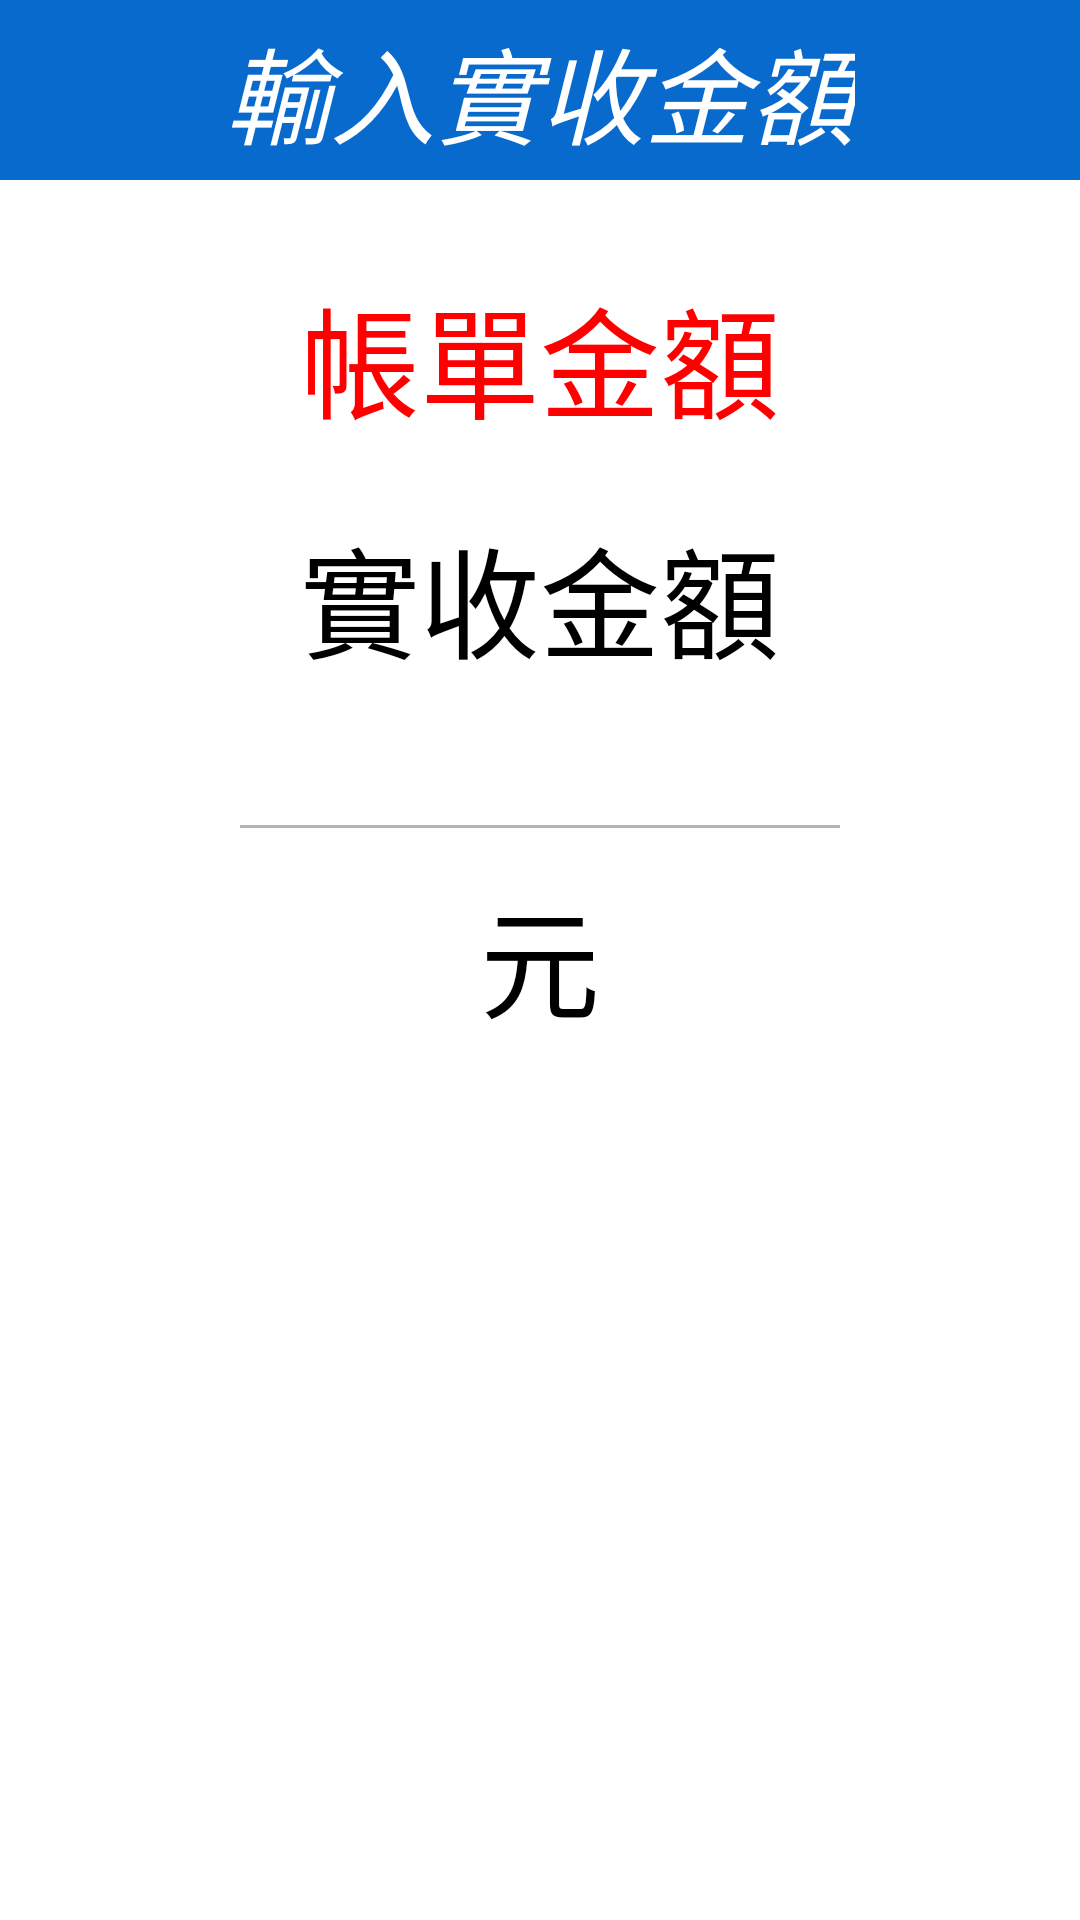

Write the Android layout XML for this screen, with the resource values it uses.
<!-- AndroidManifest.xml: application theme AppTheme -->
<!-- res/layout/popup_bill_input.xml -->
<FrameLayout xmlns:android="http://schemas.android.com/apk/res/android"
    xmlns:tools="http://schemas.android.com/tools"
    android:id="@+id/container"
    android:layout_width="match_parent"
    android:layout_height="match_parent"
    tools:context=".OrderSectionFragment">

    <View
        android:id="@+id/View01"
        android:layout_width="match_parent"
        android:layout_height="748dp"
        android:background="#88000000" />

    <View
        android:id="@+id/view1"
        android:layout_width="600dp"
        android:layout_height="700dp"
        android:layout_gravity="center_horizontal"
        android:layout_marginTop="dp"
        android:background="@color/white" />

    <View
        android:id="@+id/View02"
        android:layout_width="600dp"
        android:layout_height="700dp"
        android:layout_gravity="center_horizontal"
        android:layout_marginTop="0dp"
        android:background="@drawable/back_border" />

    <View
        android:id="@+id/view2"
        android:layout_width="600dp"
        android:layout_height="60dp"
        android:layout_gravity="center_horizontal"
        android:layout_marginTop="0dp"
        android:background="@color/blue" />

    <TextView
        android:id="@+id/textView1"
        android:layout_width="wrap_content"
        android:layout_height="wrap_content"
        android:layout_gravity="center_horizontal"
        android:layout_marginTop="5dp"
        android:text="輸入實收金額"
        android:textAppearance="?android:attr/textAppearanceMedium"
        android:textColor="@color/white"
        android:textSize="35sp"
        android:textStyle="italic|normal" />

    <TextView
        android:id="@+id/textView0"
        android:layout_width="wrap_content"
        android:layout_height="wrap_content"
        android:layout_gravity="center_horizontal"
        android:layout_marginTop="170dp"
        android:text="實收金額"
        android:textAppearance="?android:attr/textAppearanceMedium"
        android:textSize="40sp" />

    <TextView
        android:id="@+id/TextView01"
        android:layout_width="wrap_content"
        android:layout_height="wrap_content"
        android:layout_gravity="center_horizontal"
        android:layout_marginTop="290dp"
        android:text="元"
        android:textAppearance="?android:attr/textAppearanceMedium"
        android:textSize="40sp" />

    <Button
        android:id="@+id/NumberButton0"
        android:layout_width="240dp"
        android:layout_height="80dp"
        android:layout_marginLeft="480dp"
        android:layout_marginTop="600dp"
        android:text="0"
        android:textSize="40sp" />

    <Button
        android:id="@+id/NumberButton1"
        android:layout_width="80dp"
        android:layout_height="80dp"
        android:layout_marginLeft="480dp"
        android:layout_marginTop="520dp"
        android:text="1"
        android:textSize="40sp" />

    <Button
        android:id="@+id/NumberButton2"
        android:layout_width="80dp"
        android:layout_height="80dp"
        android:layout_marginLeft="560dp"
        android:layout_marginTop="520dp"
        android:text="2"
        android:textSize="40sp" />

    <Button
        android:id="@+id/NumberButton3"
        android:layout_width="80dp"
        android:layout_height="80dp"
        android:layout_marginLeft="640dp"
        android:layout_marginTop="520dp"
        android:text="3"
        android:textSize="40sp" />

    <Button
        android:id="@+id/NumberButton4"
        android:layout_width="80dp"
        android:layout_height="80dp"
        android:layout_marginLeft="480dp"
        android:layout_marginTop="440dp"
        android:text="4"
        android:textSize="40sp" />

    <Button
        android:id="@+id/NumberButton5"
        android:layout_width="80dp"
        android:layout_height="80dp"
        android:layout_marginLeft="560dp"
        android:layout_marginTop="440dp"
        android:text="5"
        android:textSize="40sp" />

    <Button
        android:id="@+id/NumberButton6"
        android:layout_width="80dp"
        android:layout_height="80dp"
        android:layout_marginLeft="640dp"
        android:layout_marginTop="440dp"
        android:text="6"
        android:textSize="40sp" />

    <Button
        android:id="@+id/NumberButton7"
        android:layout_width="80dp"
        android:layout_height="80dp"
        android:layout_marginLeft="480dp"
        android:layout_marginTop="360dp"
        android:text="7"
        android:textSize="40sp" />

    <Button
        android:id="@+id/NumberButton8"
        android:layout_width="80dp"
        android:layout_height="80dp"
        android:layout_marginLeft="560dp"
        android:layout_marginTop="360dp"
        android:text="8"
        android:textSize="40sp" />

    <Button
        android:id="@+id/NumberButton9"
        android:layout_width="80dp"
        android:layout_height="80dp"
        android:layout_marginLeft="640dp"
        android:layout_marginTop="360dp"
        android:text="9"
        android:textSize="40sp" />

    <Button
        android:id="@+id/NumberButtonBack"
        android:layout_width="80dp"
        android:layout_height="80dp"
        android:layout_marginLeft="720dp"
        android:layout_marginTop="360dp"
        android:text="更正"
        android:textSize="27sp" />

    <Button
        android:id="@+id/NumberButtonEnter"
        android:layout_width="80dp"
        android:layout_height="240dp"
        android:layout_marginLeft="720dp"
        android:layout_marginTop="440dp"
        android:text="確定"
        android:textSize="40sp" />

    <TextView
        android:id="@+id/TextViewEdit"
        android:layout_width="200dp"
        android:layout_height="wrap_content"
        android:layout_gravity="center_horizontal"
        android:layout_marginTop="230dp"
        android:gravity="center"
        android:textAppearance="?android:attr/textAppearanceMedium"
        android:textColor="@color/red"
        android:textSize="40sp" />

    <View
        android:id="@+id/View03"
        android:layout_width="200dp"
        android:layout_height="1dp"
        android:layout_gravity="center_horizontal"
        android:layout_marginTop="275dp"
        android:background="@color/lightBlack" />

    <ImageButton
        android:id="@+id/ButtonCancel"
        android:layout_width="wrap_content"
        android:layout_height="wrap_content"
        android:layout_marginLeft="885dp"
        android:layout_marginTop="3dp"
        android:background="@null"
        android:src="@drawable/delete_btn_press" />

    <TextView
        android:id="@+id/TextViewMoney0"
        android:layout_width="wrap_content"
        android:layout_height="wrap_content"
        android:layout_gravity="center_horizontal"
        android:layout_marginTop="90dp"
        android:text="帳單金額"
        android:textAppearance="?android:attr/textAppearanceMedium"
        android:textColor="@color/red"
        android:textSize="40sp" />

</FrameLayout>
<!-- resources referenced by this layout -->
<resources>
  <color name="blue">#086acc</color>
  <color name="lightBlack">#b3b3b3</color>
  <color name="red">#f00</color>
  <color name="white">#FFFFFF</color>
  <!-- drawable back_border (drawable) -->
  <shape xmlns:android="http://schemas.android.com/apk/res/android" android:shape="rectangle" >
     <solid android:color="#00ffffff" />
     <stroke android:width="1dip" android:color="#BBBBBB"/>
  </shape>
  <!-- drawable delete_btn_press: png bitmap (drawable-hdpi, 8479 bytes) -->
  <style name="AppTheme" parent="AppBaseTheme">
          <item name="android:itemTextAppearance">@style/myCustomMenuTextApearance</item>
  		<item name="android:actionBarTabTextStyle">@style/MyActionBarTabTextStyle</item>
      </style>
  <style name="AppBaseTheme" parent="android:Theme.Light">
          
      </style>
  <style name="myCustomMenuTextApearance" parent="@android:style/TextAppearance.Widget.IconMenu.Item">
          <item name="android:textColor">@android:color/primary_text_dark</item>
      </style>
  <style name="MyActionBarTabTextStyle">
      	<item name="android:textSize">20sp</item>
      	<item name="android:textColor">#FFFFFF</item>&gt;
  	</style>
</resources>
